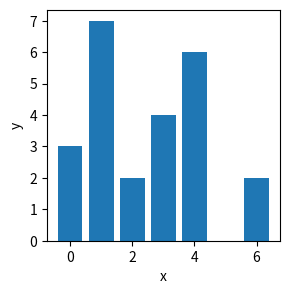

Python code for this plot:
%matplotlib inline

import matplotlib.pyplot as plt
import seaborn as sns

# Initialize a figure and axes object
fig, ax = plt.subplots(figsize=(3,3))

# Data
x = [0, 1, 2, 3, 4, 5, 6]
y = [3, 7, 2, 4, 6, 0, 2]

# Add data a scatter points onto axes
ax.bar(x, y)

# Name axes
ax.set_xlabel('x')
ax.set_ylabel('y')

# Show figure.
fig.show()